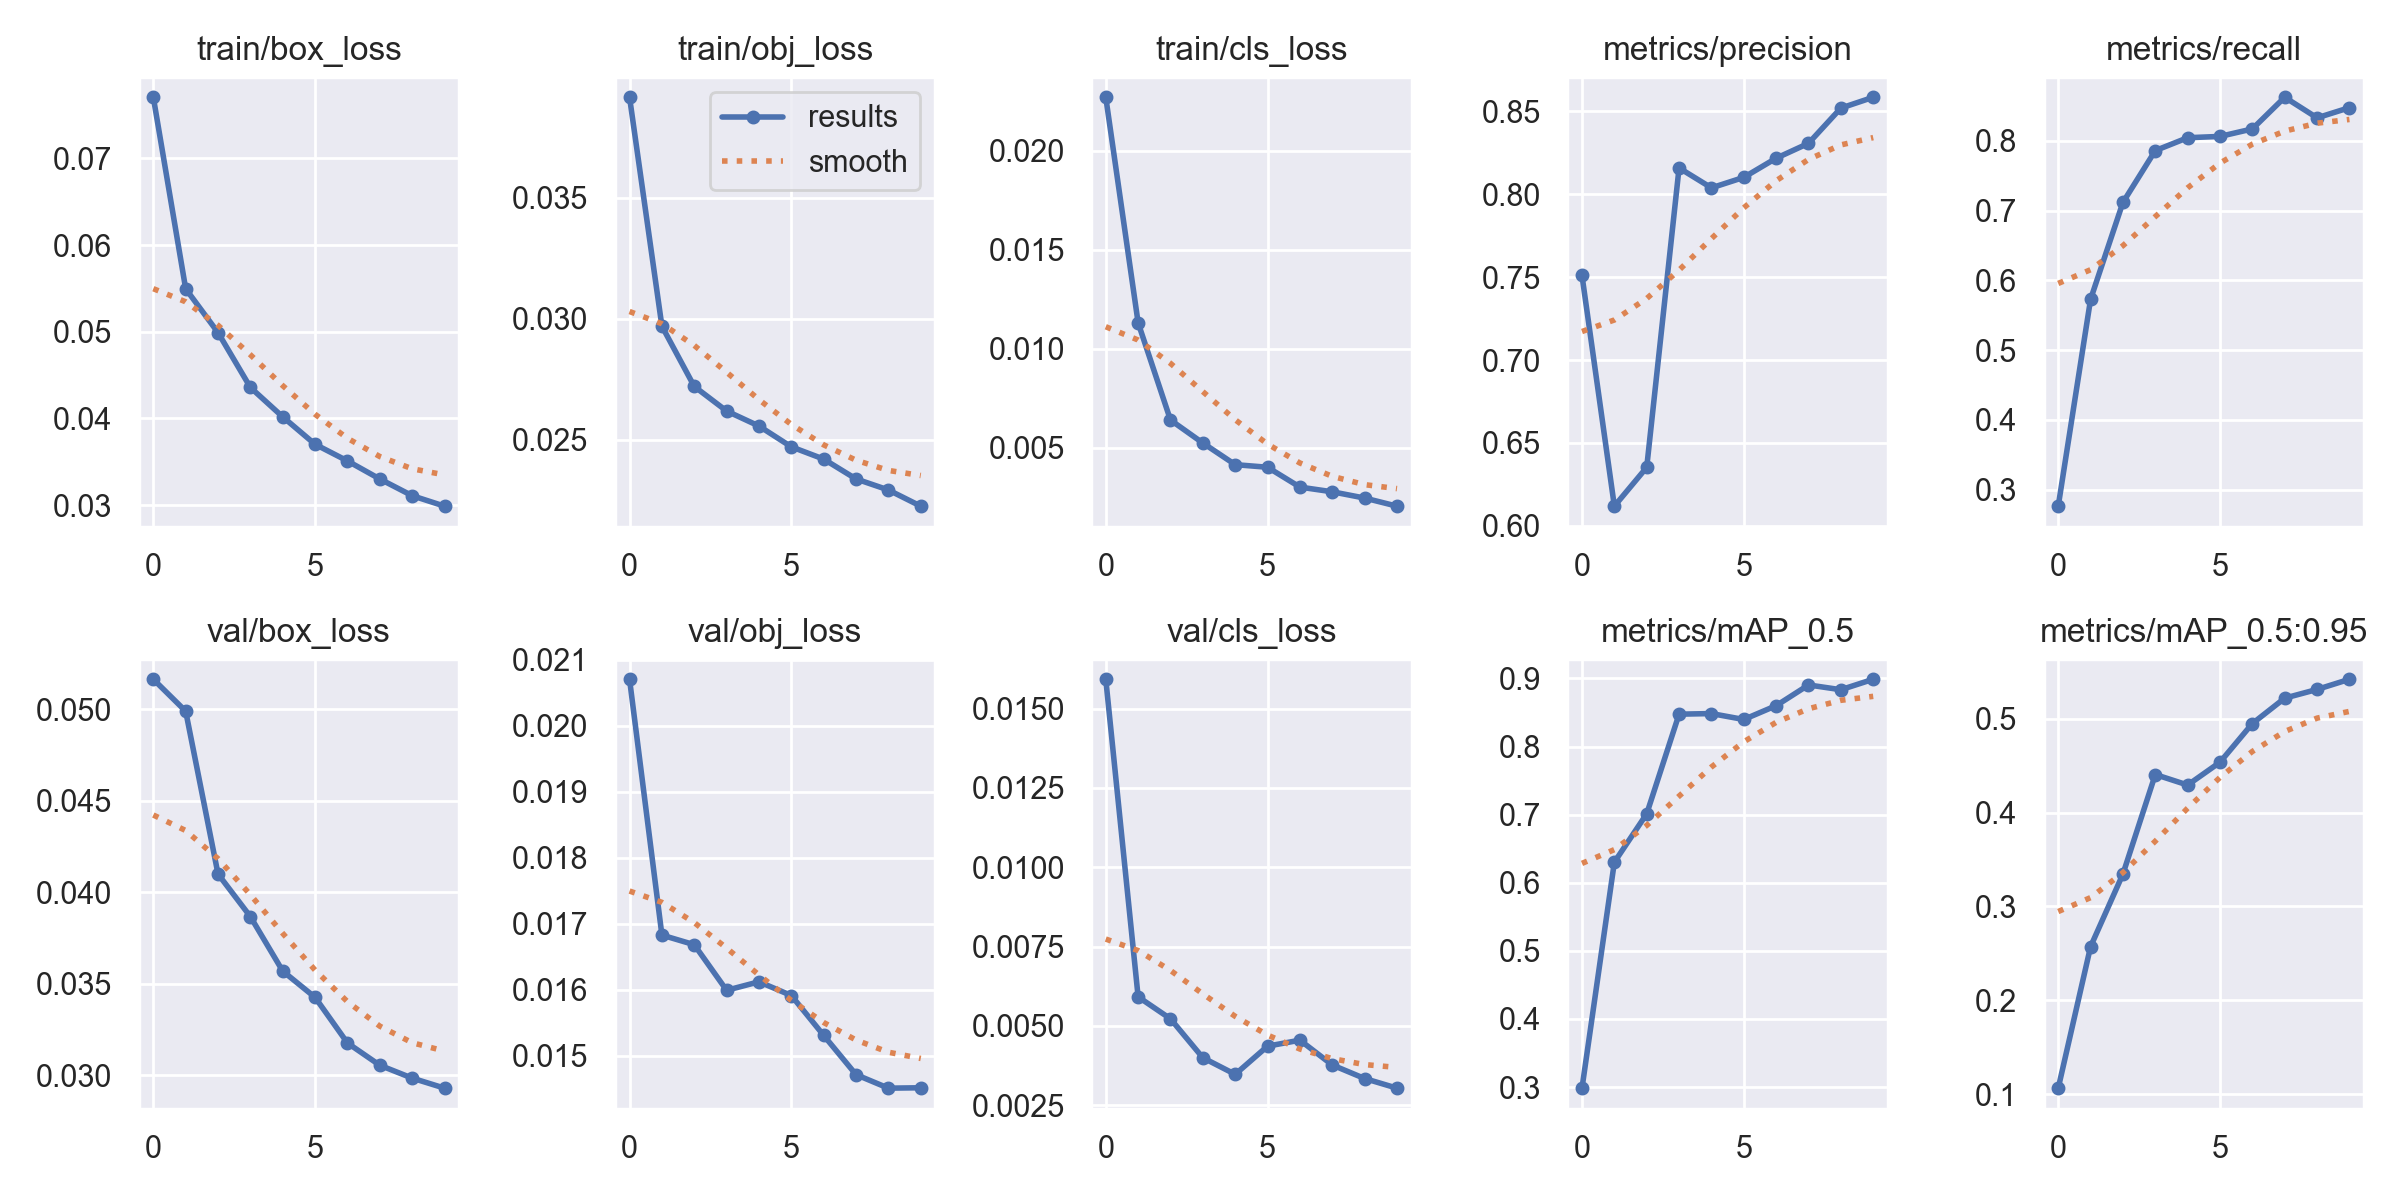

The file beside this chart, header and first rows:
epoch, train/box_loss, train/obj_loss, train/cls_loss, metrics/precision, metrics/recall, metrics/mAP_0.5, metrics/mAP_0.5:0.95, val/box_loss, val/obj_loss, val/cls_loss, x/lr0, x/lr1, x/lr2
0, 0.07705, 0.03914, 0.02269, 0.751, 0.2762, 0.2983, 0.1065, 0.05163, 0.02071, 0.01593, 0.07018, 0.003314, 0.003314
1, 0.05495, 0.02969, 0.01131, 0.6119, 0.5728, 0.6301, 0.2572, 0.04989, 0.01683, 0.005912, 0.03952, 0.005989, 0.005989
2, 0.04989, 0.02721, 0.006408, 0.6353, 0.7117, 0.7012, 0.3345, 0.04099, 0.01668, 0.005219, 0.008199, 0.008004, 0.008004
3, 0.04357, 0.02619, 0.005249, 0.8159, 0.786, 0.8475, 0.4405, 0.03866, 0.01599, 0.003991, 0.00703, 0.00703, 0.00703
4, 0.04017, 0.02558, 0.004157, 0.8039, 0.8044, 0.8484, 0.4293, 0.03569, 0.01612, 0.003468, 0.00703, 0.00703, 0.00703
5, 0.03701, 0.02472, 0.004025, 0.8102, 0.8063, 0.8397, 0.4536, 0.03425, 0.01591, 0.004357, 0.00604, 0.00604, 0.00604
6, 0.03509, 0.02421, 0.003024, 0.8218, 0.817, 0.86, 0.4948, 0.03176, 0.01531, 0.004546, 0.00505, 0.00505, 0.00505
7, 0.033, 0.02339, 0.002787, 0.8308, 0.8624, 0.8904, 0.5218, 0.03054, 0.01471, 0.003762, 0.00406, 0.00406, 0.00406
8, 0.03108, 0.02294, 0.002471, 0.852, 0.8329, 0.8834, 0.5311, 0.02984, 0.01451, 0.003336, 0.00307, 0.00307, 0.00307
9, 0.02987, 0.02227, 0.002062, 0.8586, 0.8475, 0.8988, 0.5419, 0.02929, 0.01451, 0.003032, 0.00208, 0.00208, 0.00208
